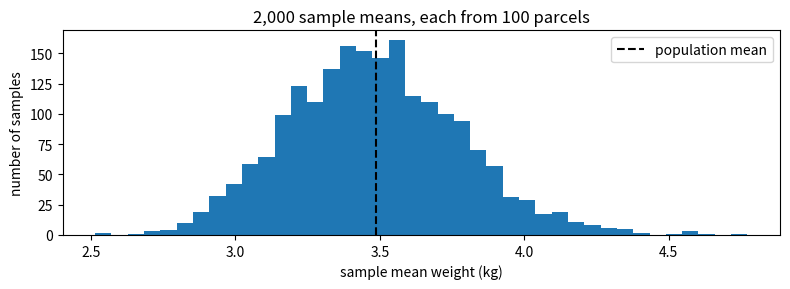
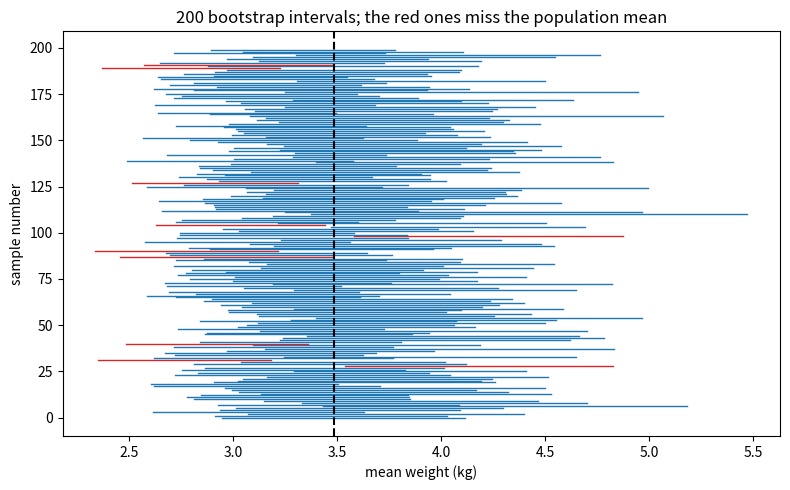

Recreate these plots in Python, in order. (Note: this script raises an exception after producing the figures.)
import numpy as np
import pandas as pd

rng = np.random.default_rng(10)
N = 20000
depot = rng.choice(["city", "airport", "harbour"], size=N, p=[0.4, 0.35, 0.25])
median_kg = pd.Series(depot).map({"city": 1.5, "airport": 3.0, "harbour": 5.0}).to_numpy()
weight = np.round(median_kg * rng.lognormal(0, 0.6, size=N), 2)
late_chance = pd.Series(depot).map({"city": 0.05, "airport": 0.12, "harbour": 0.25}).to_numpy()
late = rng.random(N) < late_chance

# the log lists the city depot first, then the airport, then the harbour
order = pd.Series(depot).map({"city": 0, "airport": 1, "harbour": 2}).to_numpy()
parcels = pd.DataFrame({"depot": depot, "weight_kg": weight, "late": late})
parcels = parcels.iloc[np.argsort(order, kind="stable")].reset_index(drop=True)

true_mean = parcels["weight_kg"].mean()
true_late = parcels["late"].mean()
print("Parcels in the population:", len(parcels))
print("Population mean weight (kg):", round(true_mean, 2))
print("Population late share:", round(true_late, 3))
parcels.head()

sample = parcels.sample(n=100, random_state=6)
estimate = sample["weight_kg"].mean()
print("Sample mean weight (kg):", round(estimate, 2))
print("Sample late share:", round(sample["late"].mean(), 3))
print("Miss on the mean weight (kg):", round(estimate - true_mean, 2))

for seed in range(1, 6):
    other = parcels.sample(n=100, random_state=seed)
    print("sample", seed, "mean weight (kg):", round(other["weight_kg"].mean(), 2))

import matplotlib.pyplot as plt

w = parcels["weight_kg"].to_numpy()
means = np.array([rng.choice(w, size=100, replace=False).mean() for _ in range(2000)])
print("Average of 2,000 sample means (kg):", round(means.mean(), 2))
print("Spread of the 2,000 sample means, the standard error (kg):", round(means.std(), 3))

fig, ax = plt.subplots(figsize=(8, 3))
ax.hist(means, bins=40)
ax.axvline(true_mean, color="black", linestyle="--", label="population mean")
ax.set_title("2,000 sample means, each from 100 parcels")
ax.set_xlabel("sample mean weight (kg)")
ax.set_ylabel("number of samples")
ax.legend()
plt.tight_layout()
plt.show()

print("Population mean weight (kg):", round(true_mean, 2))
for n in [100, 400, 1600]:
    first_rows = w[:n].mean()
    random_rows = rng.choice(w, size=n, replace=False).mean()
    print(f"{n} parcels: first rows of the log {first_rows:.2f} kg, random sample {random_rows:.2f} kg")

print("Standard deviation of all 20,000 weights (kg):", round(w.std(), 2))
for n in [25, 100, 400]:
    draws = [rng.choice(w, size=n, replace=False) for _ in range(2000)]
    typical_sd = np.mean([d.std(ddof=1) for d in draws])
    simulated_se = np.std([d.mean() for d in draws])
    print(f"n = {n}: typical standard deviation {typical_sd:.2f} kg, standard error {simulated_se:.3f} kg by simulation and {w.std() / np.sqrt(n):.3f} kg by formula")

# Written by an AI assistant
m = sample["weight_kg"].mean()
sd = sample["weight_kg"].std()
print("95% interval for the average weight:", round(m - 1.96 * sd, 2), "to", round(m + 1.96 * sd, 2), "kg")

se = sd / np.sqrt(len(sample))
print("Standard error (kg):", round(se, 3))
print("Interval with the standard error:", round(m - 1.96 * se, 2), "to", round(m + 1.96 * se, 2), "kg")
print("The AI's interval is wider by a factor of:", round(sd / se, 1))
inside = ((w >= m - 1.96 * sd) & (w <= m + 1.96 * sd)).mean()
print("Share of single parcels inside the AI's interval:", round(inside, 3))

ai_hits, se_hits = 0, 0
for _ in range(1000):
    s = rng.choice(w, size=100, replace=False)
    mm, ss = s.mean(), s.std(ddof=1)
    ai_hits += int(mm - 1.96 * ss <= true_mean <= mm + 1.96 * ss)
    se_hits += int(mm - 1.96 * ss / np.sqrt(100) <= true_mean <= mm + 1.96 * ss / np.sqrt(100))
print("Of 1,000 samples, the AI's interval held the true mean:", ai_hits)
print("Of 1,000 samples, the standard-error interval held the true mean:", se_hits)

# CHECK: the AI's interval almost never misses, because it is far too wide; the other is near 95 percent
assert ai_hits > 990 and 900 < se_hits < 990
print("CHECK passed")

x = sample["weight_kg"].to_numpy()
boot_means = np.array([rng.choice(x, size=len(x), replace=True).mean() for _ in range(2000)])
boot_lo, boot_hi = np.percentile(boot_means, [2.5, 97.5])
print("Bootstrap 95% interval for the mean weight:", round(boot_lo, 2), "to", round(boot_hi, 2), "kg")
print("Bootstrap standard error (kg):", round(boot_means.std(), 3))

intervals = []
for _ in range(200):
    s = rng.choice(w, size=100, replace=False)
    resamples = s[rng.integers(0, 100, size=(1000, 100))].mean(axis=1)
    intervals.append(np.percentile(resamples, [2.5, 97.5]))
intervals = np.array(intervals)
covers = (intervals[:, 0] <= true_mean) & (true_mean <= intervals[:, 1])
print("Bootstrap intervals that held the true mean:", int(covers.sum()), "of 200")

fig, ax = plt.subplots(figsize=(8, 5))
for i, (lo, hi) in enumerate(intervals):
    ax.plot([lo, hi], [i, i], color="tab:blue" if covers[i] else "tab:red", linewidth=1)
ax.axvline(true_mean, color="black", linestyle="--")
ax.set_title("200 bootstrap intervals; the red ones miss the population mean")
ax.set_xlabel("mean weight (kg)")
ax.set_ylabel("sample number")
plt.tight_layout()
plt.show()

# your turn 1: store the bootstrap interval for the late share in late_lo and late_hi
late_lo, late_hi = None, None

# CHECK 1
p_hat = sample["late"].mean()
formula_width = 2 * 1.96 * np.sqrt(p_hat * (1 - p_hat) / len(sample))
assert late_lo is not None and late_hi is not None, "late_lo or late_hi is still empty"
assert late_lo < p_hat < late_hi, "the interval must contain the sample's own share"
assert 0.6 * formula_width < late_hi - late_lo < 1.6 * formula_width, "the width is far from what the standard error predicts"
print("CHECK 1 passed: late share", round(p_hat, 2), "with interval", round(late_lo, 3), "to", round(late_hi, 3))

# your turn 2: store the smallest sample size with a half-width of at most 0.02 in n_needed
n_needed = None

# CHECK 2
assert n_needed is not None, "n_needed is still empty"
p_hat = sample["late"].mean()
assert abs(n_needed - 1.96 ** 2 * p_hat * (1 - p_hat) / 0.02 ** 2) <= 1, "use the formula with the sample's late share"
lv = parcels["late"].to_numpy().astype(float)
shares = np.array([rng.choice(lv, size=int(n_needed), replace=False).mean() for _ in range(1000)])
within = np.mean(np.abs(shares - true_late) <= 0.02)
assert within > 0.9
print("CHECK 2 passed: n_needed =", int(n_needed), "and", round(within, 3), "of the samples land within 0.02 of the true late share")
